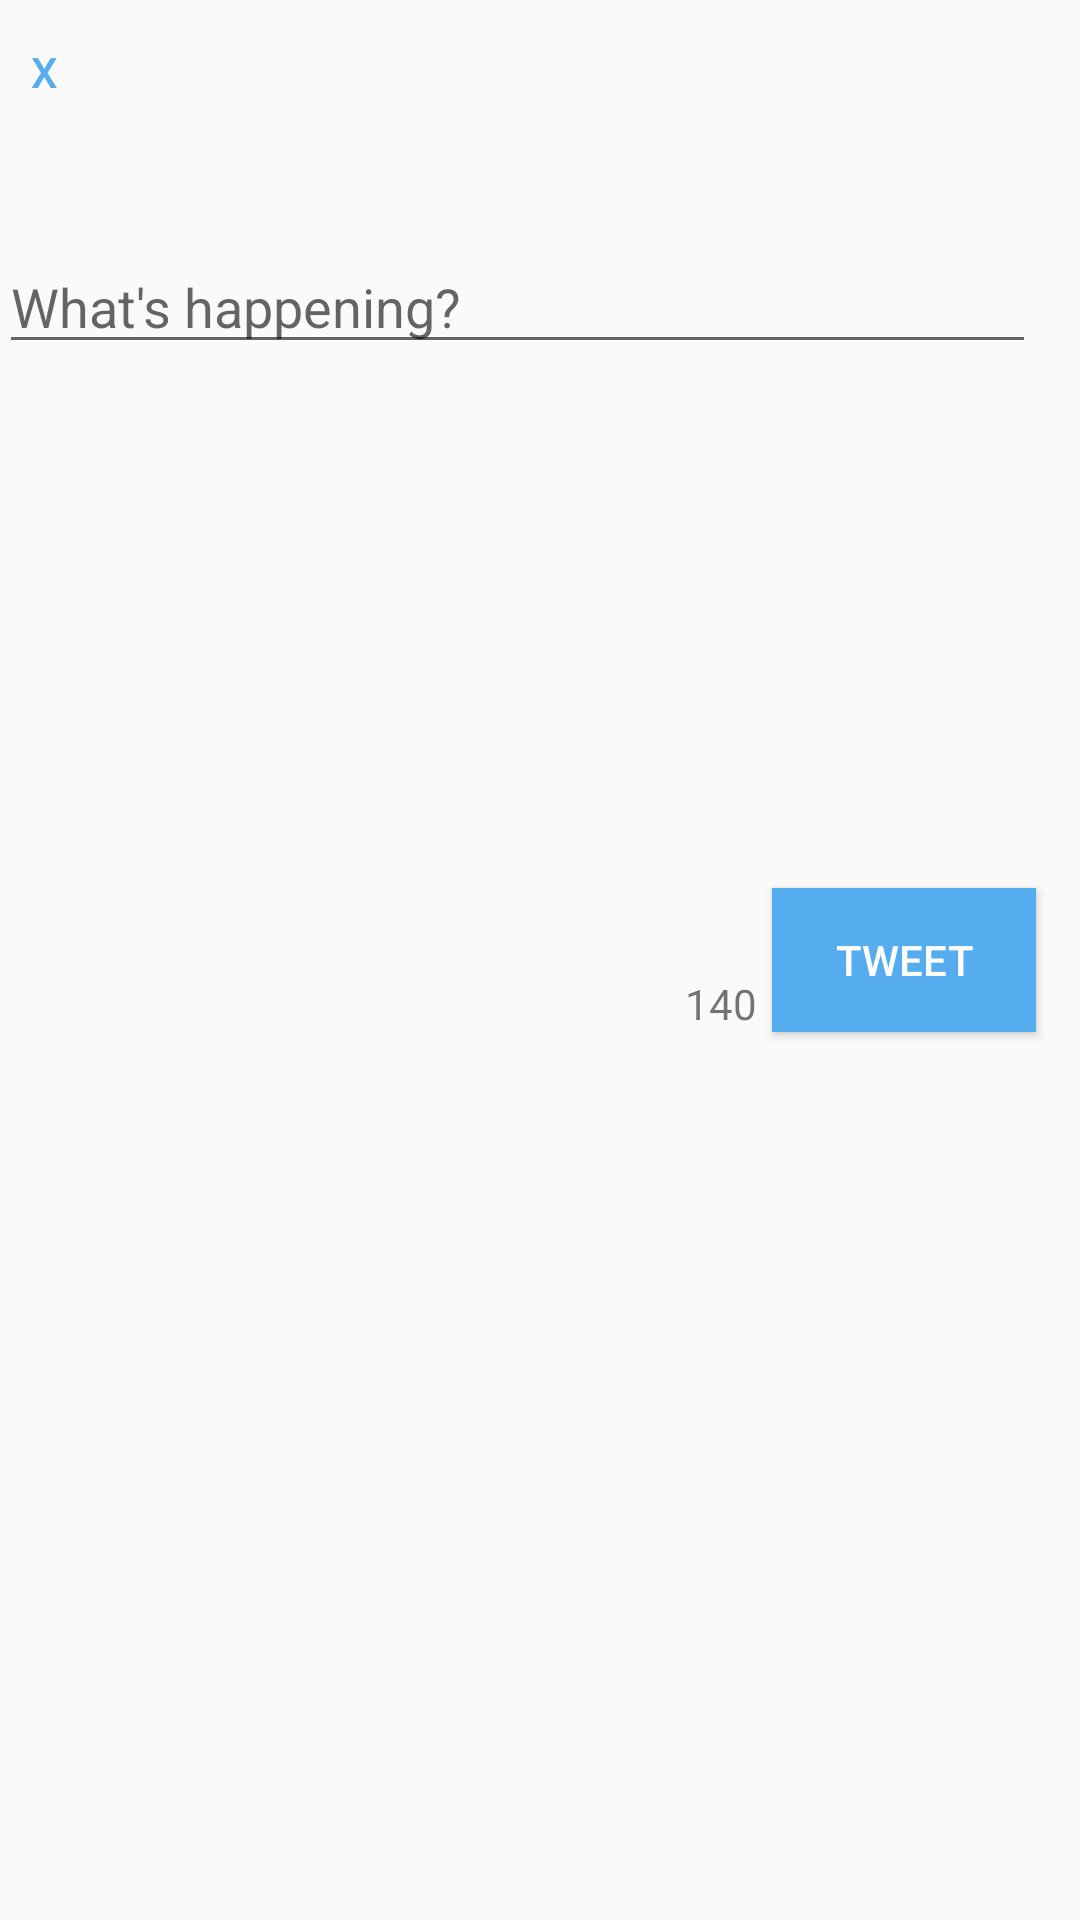

Here is an Android app screen rendered from its layout file. Give the layout XML and the strings, colors and styles it references.
<!-- AndroidManifest.xml: application theme AppTheme -->
<!-- res/layout/activity_compose.xml -->
<?xml version="1.0" encoding="utf-8"?>
<RelativeLayout xmlns:android="http://schemas.android.com/apk/res/android"
    xmlns:tools="http://schemas.android.com/tools"
    android:layout_width="match_parent"
    android:layout_height="match_parent"
    android:paddingBottom="@dimen/activity_vertical_margin"
    android:paddingLeft="@dimen/activity_horizontal_margin"
    android:paddingRight="@dimen/activity_horizontal_margin"
    android:paddingTop="@dimen/activity_vertical_margin"
    tools:context="com.codepath.apps.mysimpletweets.ComposeActivity">

    <Button
        android:layout_width="30dp"
        android:layout_height="wrap_content"
        android:text="X"
        android:textColor="#55acee"
        android:id="@+id/button"
        android:layout_alignParentTop="true"
        android:layout_alignParentLeft="true"
        android:layout_alignParentStart="true"
        android:background="@android:color/transparent"
        style="?android:attr/borderlessButtonStyle"/>

    <ImageView
        android:layout_width="50dp"
        android:layout_height="50dp"
        android:layout_margin="15dp"
        android:id="@+id/imageView"
        android:layout_alignParentTop="true"
        android:layout_alignParentRight="true"
        android:layout_alignParentEnd="true" />

    <EditText
        android:layout_width="wrap_content"
        android:layout_height="wrap_content"
        android:id="@+id/etMessage"
        android:hint="What's happening?"
        android:layout_below="@+id/imageView"
        android:layout_alignParentLeft="true"
        android:layout_alignParentStart="true"
        android:layout_alignRight="@+id/imageView"
        android:layout_alignEnd="@+id/imageView" />

    <Button
        android:layout_width="wrap_content"
        android:layout_height="wrap_content"
        android:text="Tweet"
        android:id="@+id/tweetButton"
        android:background="#55acee"
        android:textColor="#fff"
        android:layout_centerVertical="true"
        android:layout_alignRight="@+id/imageView"
        android:layout_alignEnd="@+id/imageView"
        android:onClick="tweetPressed"/>

    <TextView
        android:layout_width="wrap_content"
        android:layout_height="wrap_content"
        android:text="140"
        android:id="@+id/tvCharsLeft"
        android:layout_toLeftOf="@id/tweetButton"
        android:layout_marginRight="5dp"
        android:layout_alignBottom="@+id/tweetButton" />

</RelativeLayout>
<!-- resources referenced by this layout -->
<resources>
  <style name="AppTheme" parent="AppBaseTheme">
          
          <item name="android:actionBarStyle">@style/MyActionBar</item>
      </style>
  <style name="AppBaseTheme" parent="Theme.AppCompat.Light.DarkActionBar">
          
      </style>
  <style name="MyActionBar" parent="@android:style/Widget.Holo.Light.ActionBar">
          <item name="android:background">#fff</item>
      </style>
</resources>
